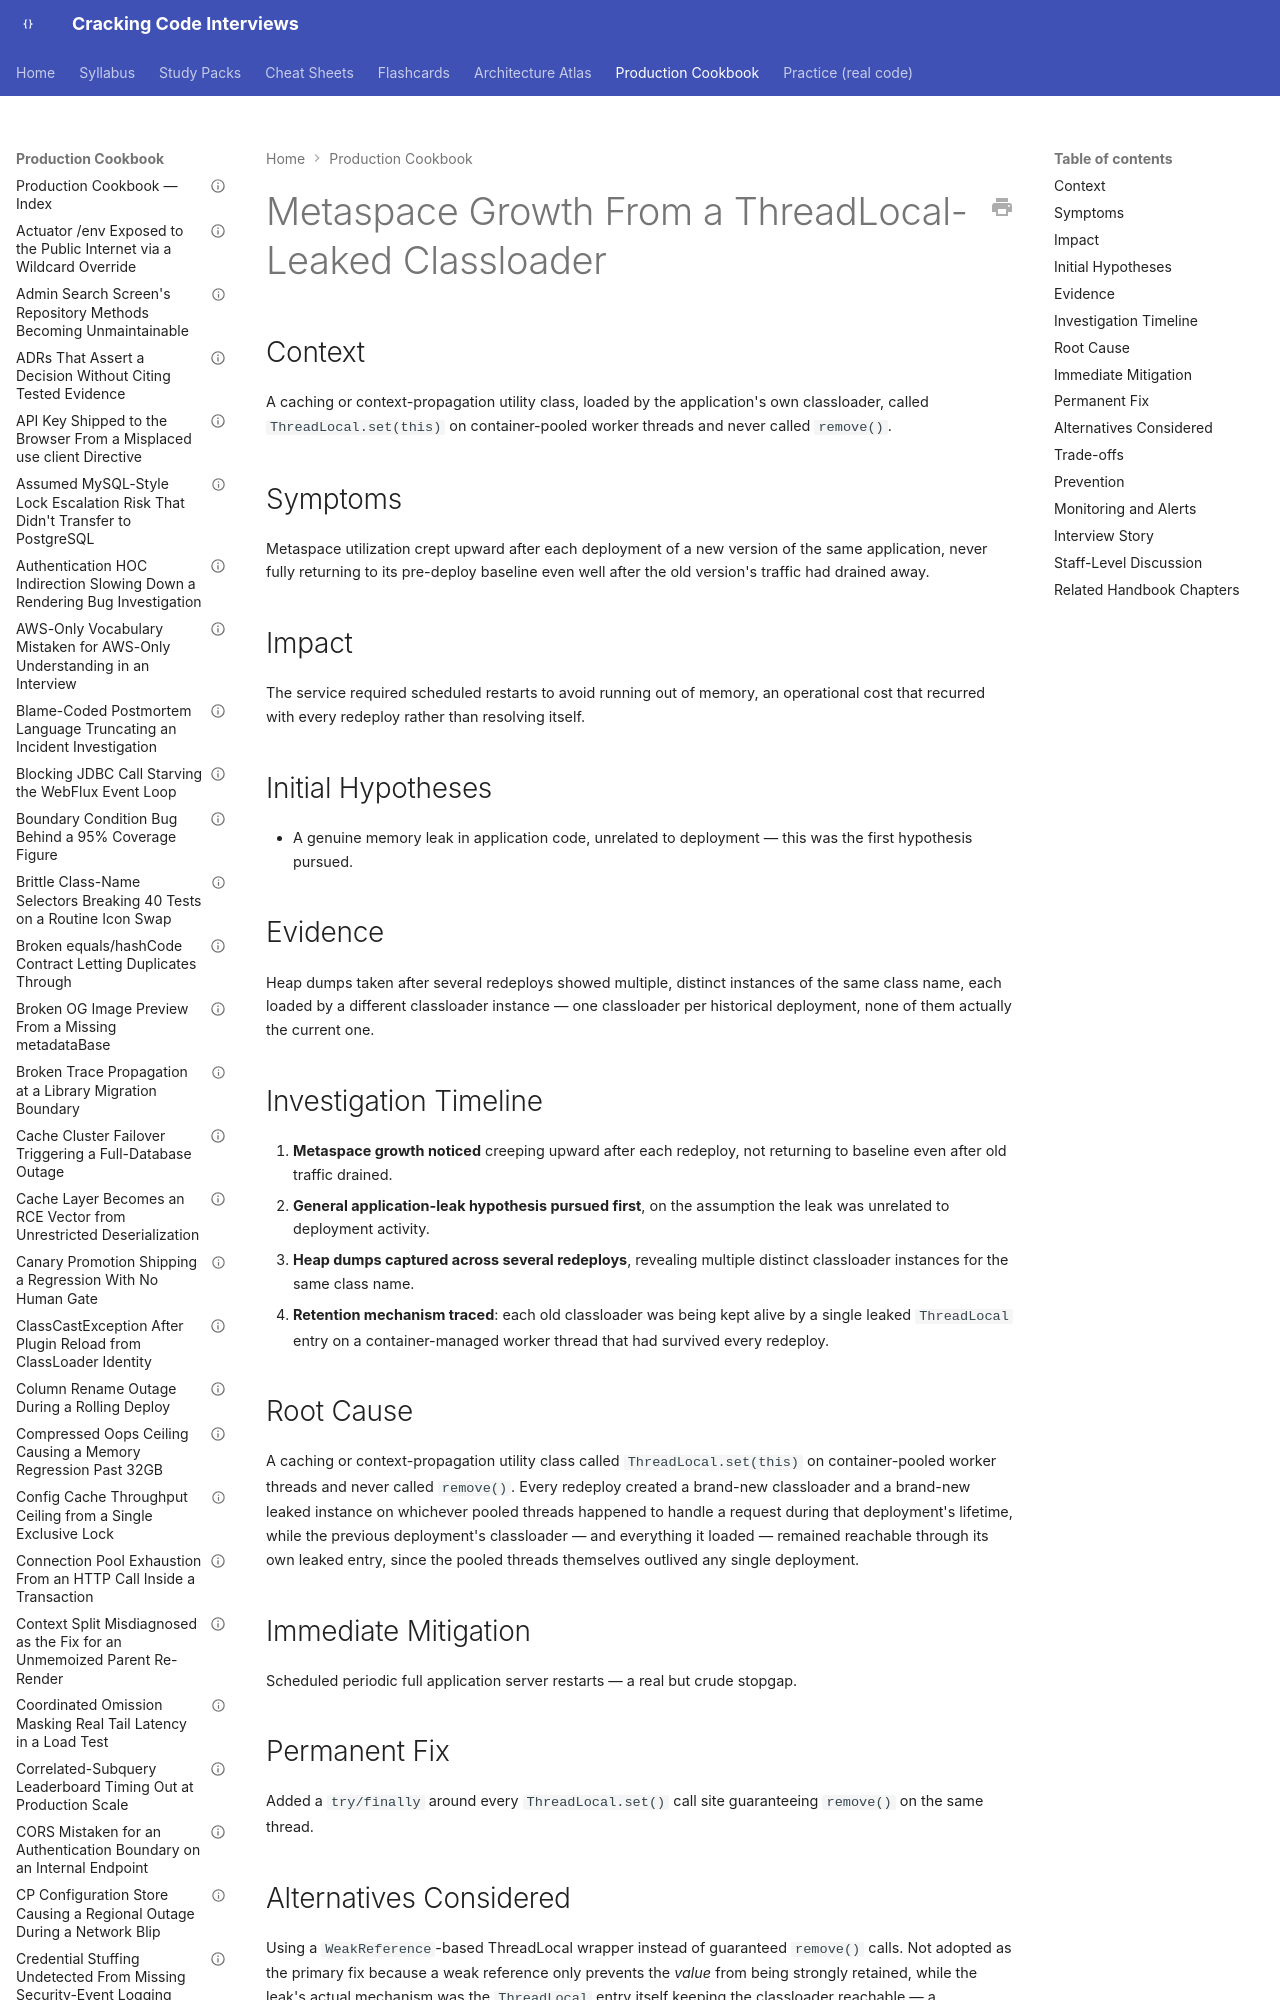

repository: JuanMelendres/cracking-code-interviews · page: production-cookbook/metaspace-growth-from-a-threadlocal-leaked-classloader/index.html · generator: mkdocs

---
title: "Metaspace Growth From a ThreadLocal-Leaked Classloader"
document_type: production-cookbook-entry
domain: concurrency
status: draft
last_updated: 2026-09-01
related_handbook:
  - ../syllabus/02-java/concurrency/threadlocal-mediated-classloader-leaks.md
source: syllabus/02-java/concurrency/threadlocal-mediated-classloader-leaks.md#production-scenarios
---

# Metaspace Growth From a ThreadLocal-Leaked Classloader

## Context

A caching or context-propagation utility class, loaded by the application's own classloader, called `ThreadLocal.set(this)` on container-pooled worker threads and never called `remove()`.

## Symptoms

Metaspace utilization crept upward after each deployment of a new version of the same application, never fully returning to its pre-deploy baseline even well after the old version's traffic had drained away.
